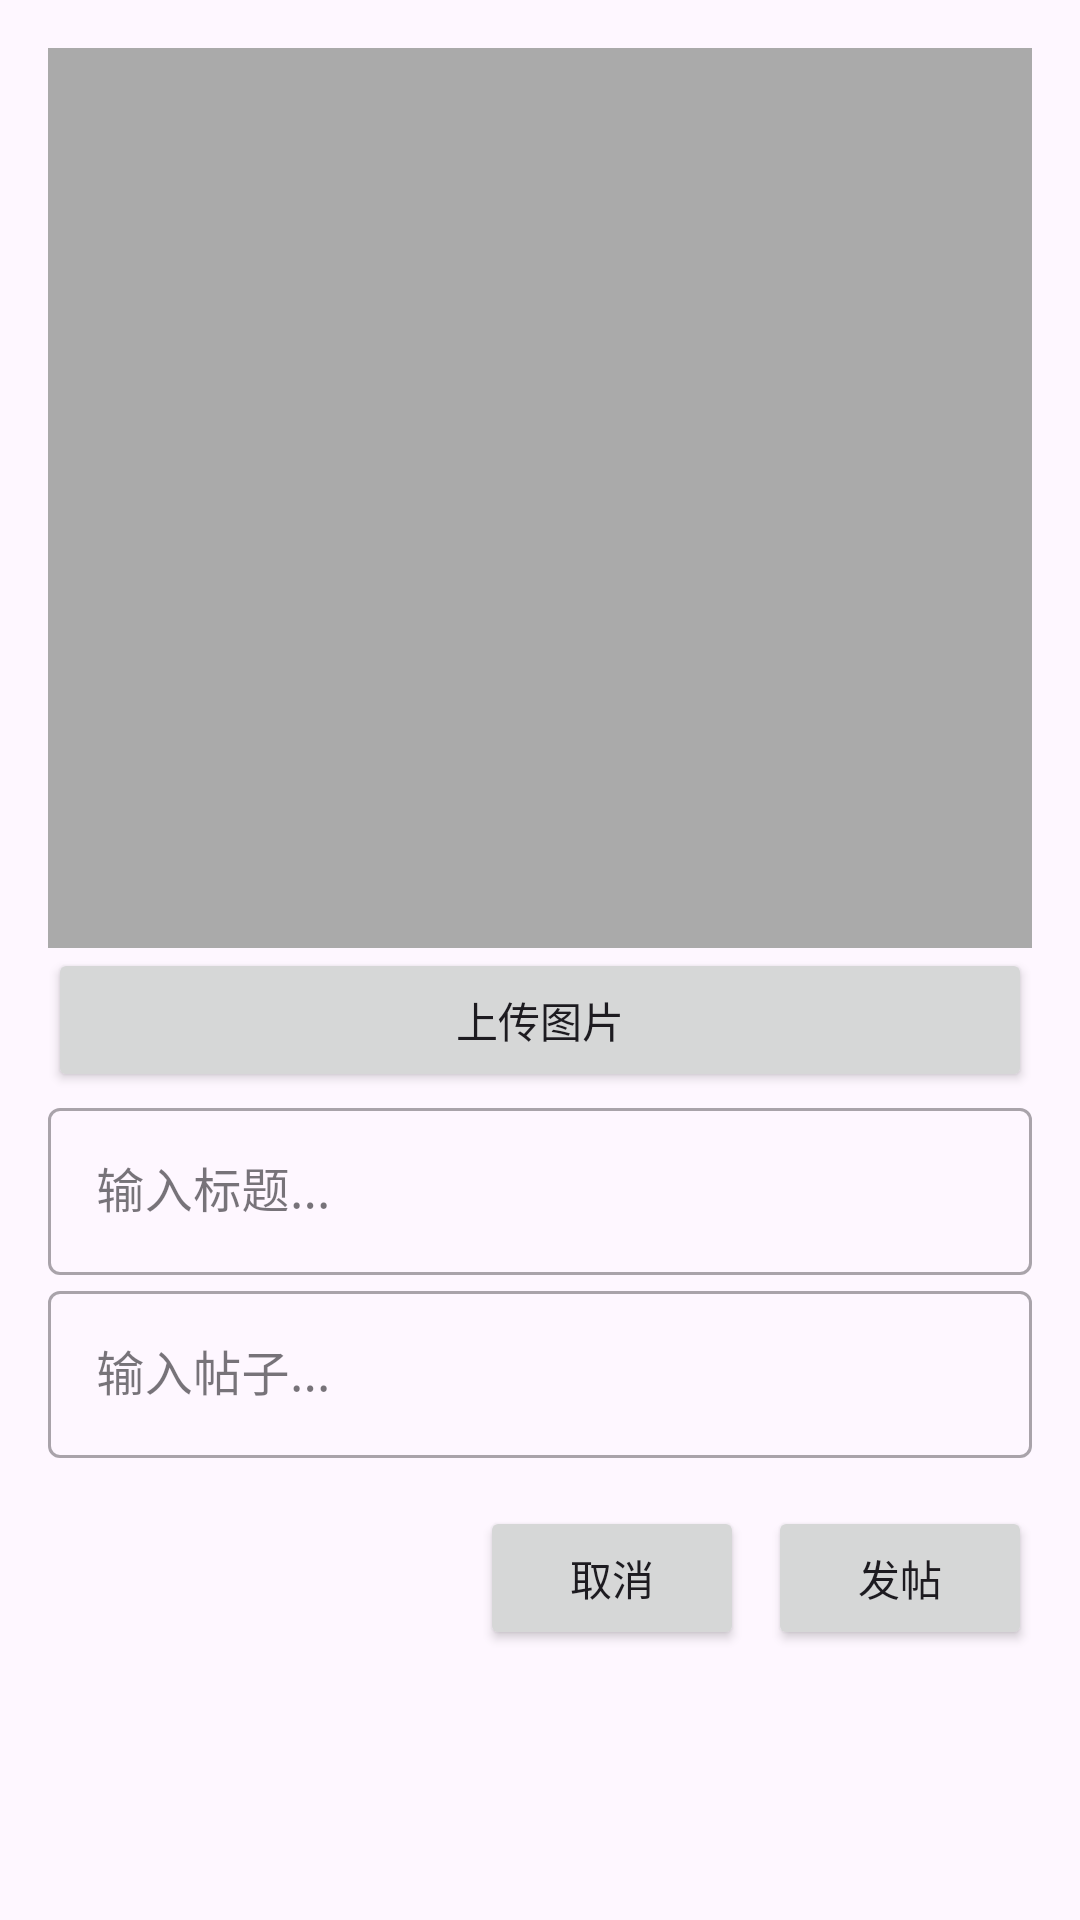

Here is an Android app screen rendered from its layout file. Give the layout XML and the strings, colors and styles it references.
<!-- AndroidManifest.xml: application theme Theme.App_work -->
<!-- res/layout/dialog_edit_post.xml -->
<LinearLayout xmlns:android="http://schemas.android.com/apk/res/android"
    android:layout_width="match_parent"
    android:layout_height="wrap_content"
    xmlns:app="http://schemas.android.com/apk/res-auto"
    android:orientation="vertical"
    android:padding="16dp">

    
    <ImageView
        android:id="@+id/selectedImageView"
        android:layout_width="match_parent"
        android:layout_height="300dp"
        android:scaleType="fitCenter"
        android:background="@android:color/darker_gray"
        android:contentDescription="Selected Image" />

    
    <Button
        android:id="@+id/uploadImageButton"
        android:layout_width="match_parent"
        android:layout_height="wrap_content"
        android:text="上传图片" />

    <com.google.android.material.textfield.TextInputLayout
        android:layout_width="match_parent"
        android:layout_height="wrap_content"
        android:hint="输入标题..."
        style="@style/Widget.MaterialComponents.TextInputLayout.OutlinedBox">
        <com.google.android.material.textfield.TextInputEditText
            android:layout_width="match_parent"
            android:layout_height="wrap_content"
            android:inputType="textAutoComplete"
            android:id="@+id/titleTextPost"/>
    </com.google.android.material.textfield.TextInputLayout>
    
    <com.google.android.material.textfield.TextInputLayout
        android:layout_width="match_parent"
        android:layout_height="wrap_content"
        android:hint="输入帖子..."
        style="@style/Widget.MaterialComponents.TextInputLayout.OutlinedBox">
        <com.google.android.material.textfield.TextInputEditText
            android:layout_width="match_parent"
            android:layout_height="wrap_content"
            android:inputType="textAutoComplete"
            android:id="@+id/editTextPost"/>
    </com.google.android.material.textfield.TextInputLayout>

    
    <LinearLayout
        android:layout_width="match_parent"
        android:layout_height="wrap_content"
        android:orientation="horizontal"
        android:gravity="end"
        android:paddingTop="16dp">

        <Button
            android:id="@+id/btnCancelEdit"
            android:layout_width="wrap_content"
            android:layout_height="wrap_content"
            android:text="取消" />

        <Button
            android:id="@+id/btnSavePost"
            android:layout_width="wrap_content"
            android:layout_height="wrap_content"
            android:text="发帖"
            android:layout_marginStart="8dp" />
    </LinearLayout>
</LinearLayout>
<!-- resources referenced by this layout -->
<resources>
  <style name="Theme.App_work" parent="Base.Theme.App_work" />
  <style name="Base.Theme.App_work" parent="Theme.Material3.DayNight.NoActionBar">
          
          
      </style>
</resources>
